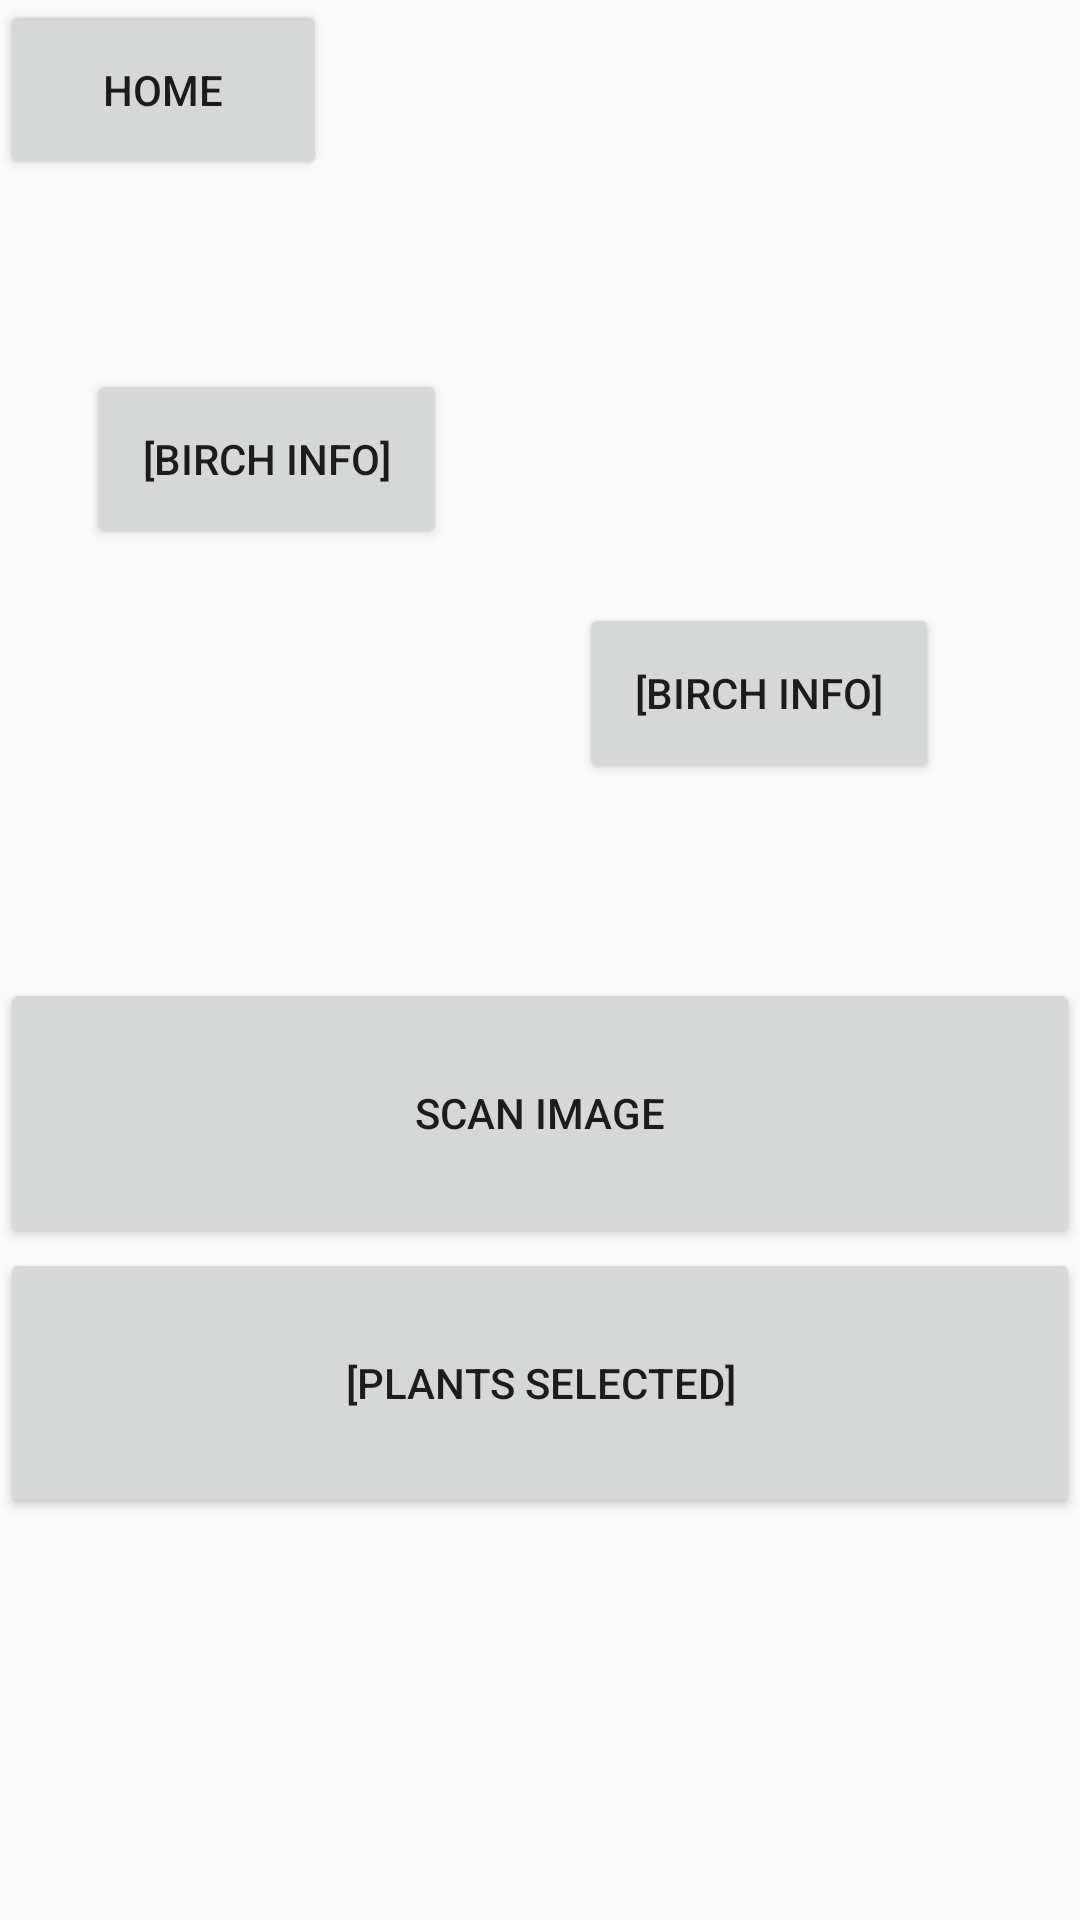

Reconstruct the res/layout file that produces this screen, plus the resources it refers to.
<!-- AndroidManifest.xml: application theme AppTheme -->
<!-- res/layout/activity_scan_plants_buttons.xml -->
<?xml version="1.0" encoding="utf-8"?>
<LinearLayout xmlns:android="http://schemas.android.com/apk/res/android"
    android:orientation="vertical" android:layout_width="match_parent"
    android:layout_height="match_parent"
    android:weightSum="1">

    <Button
        android:text="HOME"
        android:layout_width="109dp"
        android:layout_height="60dp"
        android:id="@+id/button4"
        android:onClick="openMain (ScanPlant)" />

    <RelativeLayout
        android:orientation="vertical"
        android:layout_width="fill_parent"
        android:layout_height="266dp">

        <ImageView
            android:layout_width="wrap_content"
            android:layout_height="250dp"
            android:id="@+id/image_view4"
            android:layout_gravity="center_horizontal"
            android:layout_marginTop="5dp"
            android:src="@drawable/moose"
            android:layout_weight="0.79" />

        <Button
            android:layout_width="120dp"
            android:layout_height="60dp"
            android:text="[BIRCH INFO]"
            android:layout_gravity="center_horizontal"
            android:onClick="birchInfo (ScanPlant)"

            android:layout_marginRight="44dp"
            android:layout_marginEnd="44dp"
            android:layout_above="@+id/button"
            android:layout_toLeftOf="@+id/button"
            android:layout_toStartOf="@+id/button"
            android:layout_marginBottom="18dp"
            android:id="@+id/button5" />

        <Button
            android:layout_width="120dp"
            android:layout_height="60dp"
            android:text="[BIRCH INFO]"
            android:layout_gravity="center_horizontal"
            android:onClick="birchInfo (ScanPlant)"
            android:visibility="visible"
            android:layout_marginRight="47dp"
            android:layout_marginEnd="47dp"
            android:id="@+id/button"
            android:layout_marginBottom="54dp"
            android:layout_alignBottom="@+id/image_view4"
            android:layout_alignParentRight="true"
            android:layout_alignParentEnd="true" />
    </RelativeLayout>

    <Button
        android:layout_width="match_parent"
        android:layout_height="90dp"
        android:text="SCAN IMAGE"
        android:id="@+id/plantScanButton"
        android:layout_gravity="center_horizontal" />

    <Button
        android:text="[PLANTS SELECTED]"
        android:layout_width="match_parent"
        android:layout_height="90dp"
        android:id="@+id/plantScanToggle"
        android:layout_gravity="center_horizontal"
        android:onClick="toggleAnimal (ScanPlant)"/>

</LinearLayout>
<!-- resources referenced by this layout -->
<resources>
  <style name="AppTheme" parent="Theme.AppCompat.Light.DarkActionBar">
          
          <item name="colorPrimary">@color/colorPrimary</item>
          <item name="colorPrimaryDark">@color/colorPrimaryDark</item>
          <item name="colorAccent">@color/colorAccent</item>
      </style>
  <color name="colorPrimary">@android:color/holo_green_dark</color>
  <color name="colorPrimaryDark">#4b3832</color>
  <color name="colorAccent">#be9b7b</color>
</resources>
